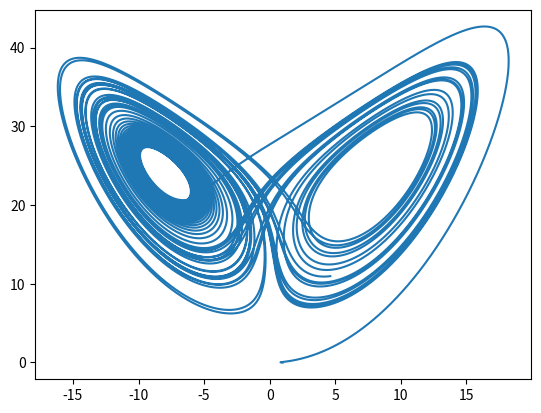

The matplotlib source for this figure:
import matplotlib.pyplot as plt
import numpy as np
sigma=10
b=8.0/3.0
dt=0.0001
class Lorenz:
    def __init__(self,x,y,z,r):
        self.x=[x]
        self.y=[y]
        self.z=[z]
        self.r=r
        self.t=[0.]
    def update(self):
        current_x=self.x[-1]
        current_y=self.y[-1]
        current_z=self.z[-1]
        a_x=sigma*(current_y-current_x)
        a_y=-current_x*current_z+self.r*current_x-current_y
        a_z=current_x*current_y-b*current_z
        self.next_x=current_x+a_x*dt
        self.next_y=current_y+a_y*dt
        self.next_z=current_z+a_z*dt
        self.next_t=self.t[-1]+dt
    def fire(self):
        while (self.t[-1]<=50):
            self.update()
            self.x.append(self.next_x)
            self.y.append(self.next_y)
            self.z.append(self.next_z)
            self.t.append(self.next_t)
        plt.plot(self.x,self.z)
A=Lorenz(1,0,0,25)
A.fire()
plt.show()
